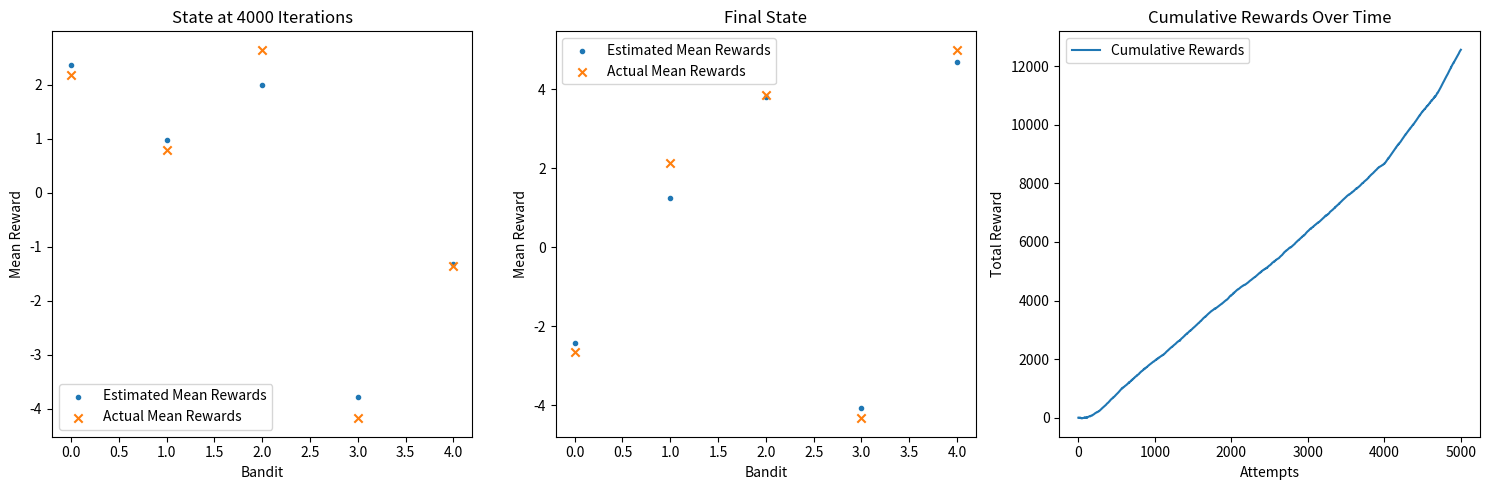

The script that saved this image:
from typing import Iterable, Tuple, List
import random

import numpy as np
import matplotlib.pyplot as plt

from tqdm import trange


class Bandit:
    """A bandit with uniform reward distribution."""

    def __init__(self, mean: float, span: float):
        """Initialize the bandit.

        Regardless of the received action, the bandit will return reward
        uniformly sampled from segment [`mean`-`span`, `mean`+`span`].

        Args:
            mean (float): Mean (expected) value of the reward.
            span (float): Span of the reward.
        """
        self.mean = mean
        self.span = span

    def pull_leaver(self) -> float:
        """Pull leaver and obtain reward.

        Returns:
            float: The obtained reward.
        """
        return self.mean + 2 * self.span * (
            random.random() - 0.5
        )  # random number in [mean-span, mean+span]


class BanditsEnvironment:
    """An environment consisting of multiple bandits."""

    def __init__(self, bandits: Iterable[Bandit], penalty=1000):
        """Initialize the environment.

        Args:
            bandits (iter[Bandit]): Bandits to be used within the environment.
            penalty (int, optional):
                If the external agents attempts to use a bandit not in the list,
                i.e. if the chosen action is negative or bigger than the index of
                the last bandit, the returned reward will be `-penalty`. Defaults to 1000.
        """
        self.bandits: list[Bandit] = list(bandits)
        self.penalty = penalty

    def take_action(self, a: int):
        """
        Select bandit `a` and pull its leaver.

        If the selected agent is valid, return the obtained reward.
        Otherwise, return negative penalty.
        """
        if a < 0 or a >= len(self.bandits):
            return -self.penalty
        else:
            return self.bandits[a].pull_leaver()


def choose_greedy_action(q: List[int]) -> int:
    """
    Selects the action with the highest estimated reward.

    Args:
        q (List[int]): A list of estimated rewards for each action.

    Returns:
        int: The index of the action with the highest estimated reward.
    """
    return max(range(len(q)), key=lambda i: q[i])


def choose_random_action(n: int) -> int:
    """
    Selects a random action from a given number of actions.

    Args:
        n (int): The total number of actions available.

    Returns:
        int: The index of the randomly selected action.
    """
    return random.randint(0, n - 1)


def choose_eps_greedy_action(q: List[int], eps: float) -> int:
    """
    Chooses an action based on the epsilon-greedy strategy. With probability `eps`,
    it selects a random action, and with probability `1 - eps`, it selects the
    action with the highest estimated reward.

    Args:
        q (List[int]): A list of estimated rewards for each action.
        eps (float): The probability of choosing a random action.

    Returns:
        int: The index of the chosen action.
    """
    if random.random() > eps:
        return choose_greedy_action(q)
    else:
        return choose_random_action(len(q))


def train(
    bandits_no: int = 5,
    attempts_no: int = 5000,
    alpha: float = 0.1,
    epsilon: float = 0.1,
    plotting: bool = True,
) -> Tuple[BanditsEnvironment, List[float], List[float]]:
    """
    Trains a multi-armed bandit environment using an epsilon-greedy strategy. This approach
    combines the methods of exploitation and exploration. Exploitation uses the best-known
    option to gain maximum reward in the short term, while exploration tries random actions
    to discover potentially better options for future rewards.

    The value of each bandit is updated using a simple incremental formula, which is a
    form of a first-order filter. This update rule adjusts the estimated reward for each
    bandit based on the observed reward and the previous estimate, allowing the estimates
    to converge to the true rewards over time.

    Args:
        bandits_no (int): Number of bandits in the environment.
        attempts_no (int): Total number of attempts (lever pulls).
        alpha (float): Learning rate, controlling the blend between new and old information.
        epsilon (float): Probability of selecting a random action (exploration factor).
        plotting (bool): If True, plots the estimated values and actual mean values of bandits.

    Returns:
        Tuple[BanditsEnvironment, List[float], List[float]]: A tuple containing the environment,
        list of rewards for each attempt, and the final estimated values (q values).
    """

    bandits = [
        Bandit(10 * (random.random() - 0.5), 5 * random.random())
        for _ in range(bandits_no)
    ]
    env = BanditsEnvironment(bandits)

    q = [100 for _ in range(bandits_no)]
    rewards = []

    for t in trange(attempts_no):
        a = choose_eps_greedy_action(q, epsilon)
        r = env.take_action(a)
        q[a] = q[a] + alpha * (r - q[a])

        rewards.append(r)

    if plotting:
        plt.scatter(range(len(q)), q, marker=".")
        plt.scatter(range(len(q)), [b.mean for b in env.bandits], marker="x")

    return env, rewards, q


# Zadatak 1 : Pokrenuti trening za razlicite vrednosti epsilon, prikazati rezultate i izvesti zakljucak o nagibu krive
def prvi_zadatak() -> None:
    """
    Runs the training with different epsilon values and plots the results to analyze the performance.
    """
    epsilons = [0.95, 0.8, 0.5, 0.3, 0.1, 0.01, 0.001]
    rows = 3
    cols = 3
    plt.figure(figsize=(15, 15))

    for i, eps in enumerate(epsilons, start=1):
        plt.subplot(rows, cols, i)
        envi, rew, q1 = train(epsilon=eps, plotting=False)
        plot_e(envi.bandits, rew)
        plt.title(f"Epsilon: {eps}")

    plt.tight_layout()
    plt.show()


def plot_e(envi: BanditsEnvironment, rew: List[float]) -> None:
    """
    Plots the cumulative rewards for a given epsilon value.

    Args:
        envi (BanditsEnvironment): The bandits environment.
        rew (List[float]): List of rewards.
    """
    g = np.cumsum(rew)
    max_r = max([b.mean for b in envi])
    plt.plot(g, "r", label="Cumulative Reward")
    plt.plot(
        np.cumsum(max_r * np.ones(len(g))), "b", label="Max Possible Cumulative Reward"
    )
    plt.xlabel("Attempts")
    plt.ylabel("Cumulative Reward")
    plt.legend()


# Zakljucak prvog zadatka jeste da bismo najbolje prosli (dobili najvecu kumulativnu nagradu) da smo koristili malo epsilon ali ne sasvim greedy politiku.
# Prilikom smanjenja vrednosti epsilona, cesce je birana masina sa najvecom srednjom vrednosti (samim tim i veca nagarda) te je nagib
# krive kumulativne nagrade rastao.


# Zadatak 2 : Sa naucenim q i epsilon = 0, pustiti 100 iteracija
def drugi_zadatak(plotting: bool = False) -> None:
    """
    Evaluates the performance of the trained model with epsilon value of 0 (pure greedy approach).

    Args:
        plotting (bool): If True, plots the cumulative rewards and rewards comparison between epsilon-greedy and greedy policies.
    """
    env, rewards, q = train(plotting=False)
    learned_q = q.copy()

    # 100 iteracija sa epsilon = 0 (greedy metoda)
    greedy_rewards = []
    for _ in range(100):
        a = choose_greedy_action(learned_q)
        r = env.take_action(a)
        greedy_rewards.append(r)

    avg_rewards_eps_greedy = np.mean(rewards)
    avg_rewards_greedy = np.mean(greedy_rewards)
    print(f"Max Q naučena vrednost: {max(learned_q):.2f}")
    print("Prosečna nagrada - ε-Greedy Politika:", avg_rewards_eps_greedy)
    print("Prosečna nagrada - Čista Greedy Politika:", avg_rewards_greedy)
    if plotting:
        last_100_eps_greedy_rewards = rewards[-100:]

        cumulative_rewards_eps_greedy = np.cumsum(last_100_eps_greedy_rewards)
        cumulative_rewards_greedy = np.cumsum(greedy_rewards)

        plt.figure(figsize=(12, 6))
        plt.plot(
            cumulative_rewards_eps_greedy,
            label="Kumulativne Nagrade - Poslednjih 100 ε-Greedy",
        )
        plt.plot(
            cumulative_rewards_greedy,
            label="Kumulativne Nagrade - Poslednjih 100 Greedy",
            linestyle="--",
        )

        plt.xlabel("Epoha")
        plt.ylabel("Kumulativna Nagrada")
        plt.title("Poredjenje Kumulativnih Nagrada: ε-Greedy vs Greedy")
        plt.legend()
        plt.show()

        # Poredjenje na poslednjih 10 nagrada
        max_mean_reward = max(bandit.mean for bandit in env.bandits)
        eps_greedy_every_10 = last_100_eps_greedy_rewards[::10]
        greedy_every_10 = greedy_rewards[::10]

        epochs = range(len(rewards) - 100, len(rewards), 10)
        plt.scatter(
            epochs,
            eps_greedy_every_10,
            label="ε-Greedy Nagrade (svaka 10ta)",
            marker="o",
            alpha=0.7,
        )

        plt.scatter(
            epochs,
            greedy_every_10,
            label="Greedy Nagrade (svaka 10ta)",
            marker="x",
            alpha=0.7,
        )

        plt.axhline(
            y=max_mean_reward,
            color="r",
            linestyle="--",
            label="Max Mean Moguća Nagrada",
        )

        plt.xlabel("Epoha")
        plt.ylabel("Nagrada")
        plt.title("Nagrada na 10 epoha za poslednjih 100 ε-Greedy i 100 Greedy")
        plt.legend()
        plt.show()


# Zadatak 3, pod a) - nakon 4000 iteracija promena srednje vrednosti i spanovi bandita.
def treci_zadatak_a(
    bandits_no: int = 5,
    attempts_no: int = 5000,
    alpha: float = 0.1,
    epsilon: float = 0.1,
    plotting: bool = True,
) -> None:
    """
    Tests the adaptability of the algorithm when the bandits' reward distributions change after a certain number of iterations.

    Args:
        bandits_no (int): Number of bandits.
        attempts_no (int): Total number of attempts (lever pulls).
        alpha (float): Learning rate.
        epsilon (float): Epsilon value for the epsilon-greedy strategy.
        plotting (bool): If True, plots the results before and after the change in bandits' distribution.
    """
    bandits = [
        Bandit(10 * (random.random() - 0.5), 5 * random.random())
        for _ in range(bandits_no)
    ]
    env = BanditsEnvironment(bandits)
    q = [100 for _ in range(bandits_no)]
    rewards = []

    if plotting:
        plt.figure(figsize=(15, 5))

    for t in trange(attempts_no):
        if t == 4000 and plotting:
            # Plot the state at 4000 iterations
            plt.subplot(1, 3, 1)
            plt.scatter(range(len(q)), q, marker=".", label="Estimated Mean Rewards")
            plt.scatter(
                range(len(q)),
                [b.mean for b in env.bandits],
                marker="x",
                label="Actual Mean Rewards",
            )
            plt.title("State at 4000 Iterations")
            plt.xlabel("Bandit")
            plt.ylabel("Mean Reward")
            plt.legend()

            print("\nDeviation after 4000 iterations: ", loss_function(q, env.bandits))

            # Create new bandits (m, s)
            bandits = [
                Bandit(10 * (random.random() - 0.5), 5 * random.random())
                for _ in range(bandits_no)
            ]
            env = BanditsEnvironment(bandits)

        a = choose_eps_greedy_action(q, epsilon)
        r = env.take_action(a)
        q[a] = q[a] + alpha * (r - q[a])
        rewards.append(r)

    if plotting:
        # Plot the final state
        plt.subplot(1, 3, 2)
        plt.scatter(range(len(q)), q, marker=".", label="Estimated Mean Rewards")
        plt.scatter(
            range(len(q)),
            [b.mean for b in env.bandits],
            marker="x",
            label="Actual Mean Rewards",
        )
        plt.title("Final State")
        plt.xlabel("Bandit")
        plt.ylabel("Mean Reward")
        plt.legend()

        # Plot cumulative rewards over time
        plt.subplot(1, 3, 3)
        g = np.cumsum(rewards)
        plt.plot(g, label="Cumulative Rewards")
        plt.title("Cumulative Rewards Over Time")
        plt.xlabel("Attempts")
        plt.ylabel("Total Reward")
        plt.legend()

        plt.tight_layout()
        plt.show()

        print("\nFinal deviation: ", loss_function(q, env.bandits))


def loss_function(q: List[float], envi: BanditsEnvironment) -> float:
    """
    Calculates the total deviation of the estimated mean values from the actual mean values of the bandits.

    Args:
        q (List[float]): Estimated mean values (Q-values).
        envi (BanditsEnvironment): The bandits environment.

    Returns:
        float: The total deviation.
    """
    loss = 0
    m = [b.mean for b in envi]
    for a in range(len(q)):
        loss += abs(q[a] - m[a])
    return loss


# Zadatak 3, pod b) - U random iteracijama promena srednjih vrednosti i spanova bandita.
def time_change_train(
    bandits_no: int = 5,
    attempts_no: int = 5000,
    alpha: float = 0.1,
    epsilon: float = 0.1,
    mean_shift_interval: int = 100,
    span_shift_interval: int = 200,
    shift_probability: float = 0.5,
    mean_shift_amount: float = 1.5,
    span_shift_amount: float = 1.5,
    shift_increment: int = 4,
    num_runs: int = 3,
    plotting: bool = False,
) -> None:
    """
    Trains the bandit environment with dynamic changes in the mean and span of bandits at specified intervals.
    It simulates an environment where bandit properties change over time, testing the algorithm's adaptability.

    Args:
        bandits_no (int): Number of bandits.
        attempts_no (int): Total number of attempts for each run.
        alpha (float): Learning rate.
        epsilon (float): Epsilon value for the epsilon-greedy strategy.
        mean_shift_interval (int): Number of attempts after which the mean value of a bandit may change.
        span_shift_interval (int): Number of attempts after which the span of a bandit may change.
        shift_probability (float): Probability of changing the mean or span at each interval.
        mean_shift_amount (float): Amount by which the mean value of a bandit can change.
        span_shift_amount (float): Amount by which the span of a bandit can change.
        shift_increment (int): Value to increment the shift amount after each run.
        num_runs (int): Number of times the entire simulation is run.
        plotting (bool): If True, plots the results of the training.

    This function performs multiple runs of the training, with the bandits' properties (mean and span)
    potentially changing at regular intervals, thereby challenging the algorithm to adapt to these changes.
    """
    fig, axes = plt.subplots(
        2, num_runs, figsize=(5 * num_runs, 10), sharex="col", squeeze=False
    )

    for run in range(num_runs):
        bandits = [
            Bandit(10 * (random.random() - 0.5), 5 * random.random())
            for _ in range(bandits_no)
        ]
        env = BanditsEnvironment(bandits)

        q = [0 for _ in range(bandits_no)]
        rewards = []
        optimal_means = []
        actual_best_bandit = []
        estimated_best_bandit = []
        mean_shifts = []
        span_shifts = []

        for t in trange(
            attempts_no,
            desc=f"Run {run + 1} with shifts {mean_shift_amount}, {span_shift_amount}",
        ):
            optimal_means.append(max(bandit.mean for bandit in env.bandits))
            actual_best_bandit.append(max(bandit.mean for bandit in env.bandits))
            estimated_best_bandit.append(env.bandits[np.argmax(q)].mean)

            if t % mean_shift_interval == 0 and shift_probability > random.random():
                for bandit in env.bandits:
                    mean_shift = mean_shift_amount * (random.random() - 0.5) * 2
                    bandit.mean += mean_shift
                    mean_shifts.append(t)

            if t % span_shift_interval == 0 and shift_probability > random.random():
                for bandit in env.bandits:
                    span_shift = span_shift_amount * (random.random() - 0.5) * 2
                    bandit.span += span_shift
                    span_shifts.append(t)

            a = choose_eps_greedy_action(q, epsilon)
            r = env.take_action(a)
            q[a] = q[a] + alpha * (r - q[a])

            rewards.append(r)

        # Prikaz kumulativnih nagrada u prvom redu
        cumsum_ax = axes[0, run]
        cumsum_ax.plot(np.cumsum(rewards), label="Kumulativne Nagrade")
        cumsum_ax.plot(
            np.cumsum(optimal_means),
            label="Optimalne Kumulativne Nagrade",
            linestyle="--",
            alpha=0.75,
        )
        cumsum_ax.set_title(
            f"Pomeraji: Mean {mean_shift_amount}, Span {span_shift_amount}"
        )
        cumsum_ax.legend()

        # Prikaz stvarnog naspram procenjenog najboljeg bandita u drugom redu
        best_bandit_ax = axes[1, run]
        best_bandit_ax.plot(
            actual_best_bandit,
            label="Stvarni Najbolji Bandit",
            linestyle="-",
            alpha=0.5,
        )
        best_bandit_ax.plot(
            estimated_best_bandit,
            label="Procenjeni Najbolji Bandit",
            linestyle="--",
            alpha=0.5,
        )

        best_bandit_ax.scatter(
            mean_shifts,
            [actual_best_bandit[i] for i in mean_shifts],
            color="green",
            zorder=5,
            label="Mean Pomeraj",
            s=10,
        )
        best_bandit_ax.scatter(
            span_shifts,
            [actual_best_bandit[i] for i in span_shifts],
            color="red",
            zorder=5,
            label="Span Pomeraj",
            s=10,
        )

        best_bandit_ax.set_xlabel("Pokusaj")

        best_bandit_ax.legend()

        if run == 0:
            cumsum_ax.set_ylabel("Kumulativna Nagrada")
            best_bandit_ax.set_ylabel("Bandit Mean")

        mean_shift_amount += shift_increment
        span_shift_amount += shift_increment

    plt.tight_layout()
    if plotting:
        plt.show()


def treci_zadatak_b(plotting: bool = False) -> None:
    """
    Executes the `time_change_train` function to test the adaptability of the algorithm to dynamically changing bandit environments.

    Args:
        plotting (bool): If True, enables the plotting of training results in `time_change_train`.

    This function calls `time_change_train` with the specified parameters, allowing for the observation of
    how well the algorithm adapts when the bandit properties change over time.
    """
    time_change_train(plotting=plotting)


# Zakljucak treceg zadatka
# Povećanje pomeraja srednjih vrednosti i raspona čini da je algoritmu teže da prati optimalne nagrade.
# To je posebno izraženo u kasnijim iteracijama,
# što ukazuje na to da algoritam ima poteškoće u prilagođavanju kada se promene događaju češće ili su značajnije.
# Sa povećanjem pomeraja, algoritam češće greši u identifikaciji stvarno najboljeg bandita.
# To može biti posledica toga što algoritam teži da više veruje procenama zasnovanim na prethodnim iskustvima,
# koje postaju manje pouzdane kako se promene nagrada bandita čine češće.
# Uprkos izazovima u praćenju najboljeg bandita,
# algoritam ipak pokazuje sposobnost da identifikuje novog najboljeg bandita nakon promena.
# Vreme potrebno algoritmu da pronađe novog najboljeg bandita može biti pokazatelj njegove efikasnosti u učenju i adaptaciji.


# Zadatak 4 : Uzeti 5 bandita i prikazati kako se njihove procenjene srednje vrednosti priblizavaju realnim tokom iteacija
def cetvrti_zadatak(
    attempts_no: int = 5000, epsilon: float = 0.1, alpha: float = 0.1
) -> None:
    """
    Demonstrates the convergence of estimated mean rewards to the actual mean rewards of bandits over multiple attempts.

    This function creates an environment with a fixed number of bandits and simulates a series of lever pulls (attempts).
    It tracks the estimated rewards (Q-values) for each bandit and compares them against the bandits' actual mean rewards.

    Args:
        attempts_no (int): Total number of lever pulls during the training process.
        epsilon (float): Probability of selecting a random action (exploration factor).
        alpha (float): Learning rate, controlling the blend between new and old information.

    The function visualizes the convergence of the estimated mean rewards to the actual mean rewards for each bandit,
    demonstrating the learning process over time.
    """
    bandits = [
        Bandit(10 * (random.random() - 0.5), 5 * random.random()) for _ in range(5)
    ]
    env = BanditsEnvironment(bandits)

    q = [100 for _ in range(5)]
    rewards = []
    # Matrica 5 bandita x promene q za svaki
    q_value_history = np.zeros((attempts_no, 5))

    for t in trange(attempts_no):
        a = choose_eps_greedy_action(q, epsilon)
        r = env.take_action(a)
        q[a] = q[a] + alpha * (r - q[a])

        rewards.append(r)
        q_value_history[t] = q

    plot_mean(bandits, q_value_history)

    plt.show()


def plot_mean(bandits: List[Bandit], q_value_history: np.ndarray) -> None:
    """
    Plots the convergence of estimated mean rewards to actual mean rewards for each bandit.

    Args:
        bandits (List[Bandit]): A list of bandits in the environment.
        q_value_history (np.ndarray): A history of Q-values for each bandit across all attempts.

    This function generates a series of plots, one for each bandit, showing the actual mean reward and
    how the estimated mean reward converges to this value over time.
    """
    plt.figure(figsize=(13, 8))
    for i in range(5):
        plt.subplot(2, 3, i + 1)
        plt.axhline(
            y=bandits[i].mean,
            color="r",
            linestyle="--",
            label=f"Realna Srednja vrednost: {bandits[i].mean:.2f}",
        )
        plt.plot(q_value_history[:, i], label=f"Procenjena srednja vrednost")
        plt.legend()
        plt.title(f"Bandit {i + 1}")


# Dodatni zadatak: Prikazati realne i procenjene vrednosti za sve bandite na jednom grafiku
def dodatni_zadatak(
    bandits_no: int = 5,
    attempts_no: int = 5000,
    alpha: float = 0.1,
    epsilon: float = 0.1,
    step: int = 500,
    plotting: bool = True,
) -> None:
    """
    Conducts an experiment where the bandits' mean values change periodically, and plots the convergence of
    estimated mean rewards to actual mean rewards for all bandits on a single graph.

    Args:
        bandits_no (int): Number of bandits in the environment.
        attempts_no (int): Total number of attempts during the training process.
        alpha (float): Learning rate, controlling the blend between new and old information.
        epsilon (float): Probability of selecting a random action (exploration factor).
        step (int): Interval at which the bandits' mean values are changed.
        plotting (bool): If True, plots the convergence graph.

    The function visualizes how the estimated mean rewards adjust as the bandits' real mean values change at regular intervals.
    It helps in understanding the algorithm's responsiveness and adaptability to changes in the environment.
    """
    bandits = [
        Bandit(10 * (random.random() - 0.5), 5 * random.random())
        for _ in range(bandits_no)
    ]
    env = BanditsEnvironment(bandits)
    q = [0 for _ in range(bandits_no)]

    q_value_history = np.zeros((attempts_no, len(bandits)))

    bandits_mean_history = np.zeros((attempts_no, len(bandits)))
    bandits_mean_history[0] = [bandit.mean for bandit in bandits]

    for t in trange(attempts_no):
        if t % step == 0:
            # Kreiranje novih bandita (m, s)
            bandits = [
                Bandit(10 * (random.random() - 0.5), 5 * random.random())
                for _ in range(bandits_no)
            ]
            env = BanditsEnvironment(bandits)
            bandits_mean_history[t] = [bandit.mean for bandit in bandits]

        a = choose_eps_greedy_action(q, epsilon)
        r = env.take_action(a)
        q[a] = q[a] + alpha * (r - q[a])

        if t != 0 and t % step != 0:
            bandits_mean_history[t] = bandits_mean_history[t - 1]

        q_value_history[t] = q

    plot_all_bandits_history(bandits, q_value_history, bandits_mean_history)


# Primeti se da sto je parametar step manji, algoritmu je teze tj. losije ce procenjivati realne vrednosti
# zato sto nema dovoljno iteracija za preciznu procenu.


def plot_all_bandits_history(
    bandits: List[Bandit], q_value_history: np.ndarray, bandits_hist: np.ndarray
) -> None:
    """
    Plots the historical real and estimated mean values for all bandits on a single graph.

    Args:
        bandits (List[Bandit]): A list of bandits in the environment.
        q_value_history (np.ndarray): A history of estimated mean values (Q-values) for each bandit across all attempts.
        bandits_hist (np.ndarray): A history of real mean values for each bandit across all attempts.

    This function creates a plot for each bandit, showing both the actual mean reward and the estimated mean reward over time.
    It is useful for visualizing the algorithm's ability to track the true mean rewards of the bandits as they change.
    """
    plt.figure(figsize=(15, 10))
    for i in range(len(bandits)):
        plt.plot(
            bandits_hist[:, i],
            label=f"Realna srednja vrednost bandita {i}",
            linestyle="--",
        )
        plt.plot(
            q_value_history[:, i], label=f"Procenjena srednja vrednost bandita {i}"
        )
        plt.legend()
    plt.show()


# prvi_zadatak()
# drugi_zadatak(plotting=True)
treci_zadatak_a(plotting=True)
# treci_zadatak_b(plotting=True)
# cetvrti_zadatak()
# dodatni_zadatak()
